Dataset: edge (GitHub, yashpadhye17/CNN-BASED-ANOMALY-DETECTION). Classes: anomaly, good.

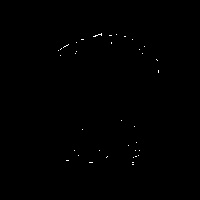
Label: good

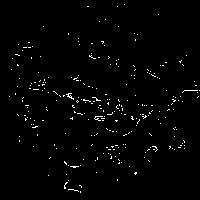
Label: good

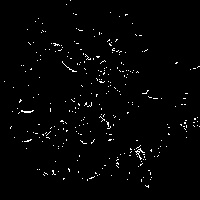
Label: good

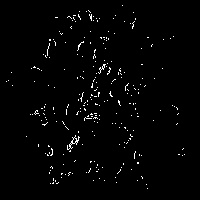
Label: good

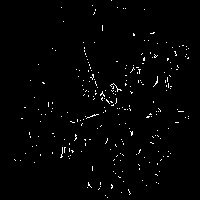
Label: anomaly

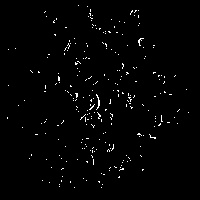
Label: good
